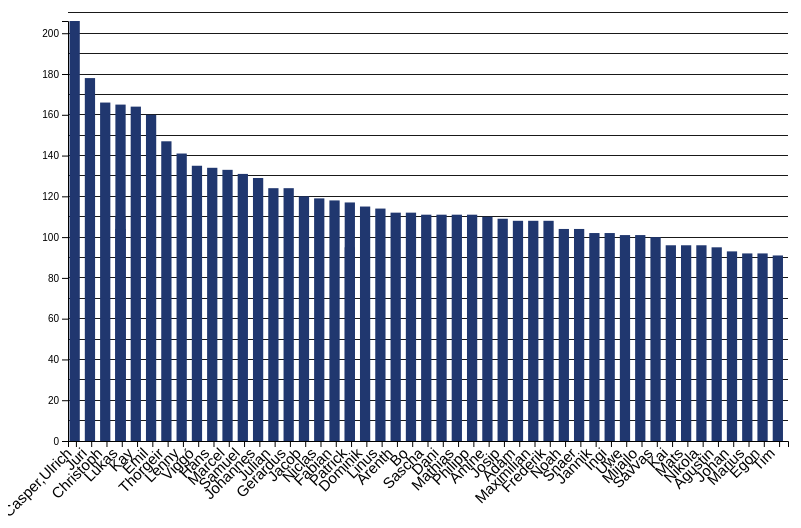
D3 v7 page, settled after 360 driven frames (6 s of simulated time); the page loaded 1 data file(s).


        const colors = ['#20376f'];
        let data;
        let currentFilter = 'G';
        // Učitavanje podataka iz players.json datoteke
        d3.json("players.json").then(function (loadedData) {
            data = loadedData;
            updateGraph('G'); // Početni graf prikazuje golove 
        }).catch(function (error) {
            console.error("Error loading the data");
        });

        function createGraph(filteredData) {
            d3.select("svg").remove();
            // Postavljanje margina i dimenzija grafikona
            const margin = { top: 20, right: 30, bottom: 100, left: 60 },
                width = window.screen.availWidth * 0.9,
                height = window.screen.availHeight * 0.7;

            // Dodavanje samo svg-a
            const svg = d3.select("body").append("svg")
                .attr("width", width + margin.left + margin.right)
                .attr("height", height + margin.top + margin.bottom)
                .append("g")
                .attr("transform", "translate(" + margin.left + "," + margin.top + ")");

            const maxValue = d3.max(filteredData, function (d) { return d[currentFilter]; });
            const yTicks = Math.ceil(maxValue / 10) * 10;

            // Skaliranje vrijednosti x i y osi
            const x = d3.scaleBand()
                .range([0, width])
                .padding(0.1);

            const y = d3.scaleLinear()
                .range([height, 0]);

            x.domain(filteredData.map(function (d) { return extractLastName(d.NAME) }));
            y.domain([0, maxValue]);

            // Dodavanje pozadinskih linija na graf
            svg.selectAll(".grid-line")
                .data(d3.range(0, yTicks + 1, 10))
                .enter().append("line")
                .attr("class", "grid-line")
                .attr("x1", 0)
                .attr("x2", width)
                .attr("y1", function (d) { return y(d); })
                .attr("y2", function (d) { return y(d); });

            // Dodavanje x osi
            svg.append("g")
                .attr("transform", "translate(0," + height + ")")
                .call(d3.axisBottom(x))
                .selectAll("text")
                .attr("transform", "rotate(-45)")
                .style("text-anchor", "end")
                .attr("dx", "-.8em")
                .attr("dy", "-.15em")
                .attr("class", "player-name");

            // Dodavanje y osi
            svg.append("g")
                .call(d3.axisLeft(y));

            // Dodavanje stupaca (barova)
            svg.selectAll(".bar")
                .data(filteredData)
                .enter().append("rect")
                .attr("class", "bar")
                .attr("x", function (d) { return x(extractLastName(d.NAME)); })
                .attr("width", x.bandwidth() - 3.5)
                .attr("y", function (d) { return y(d[currentFilter]); })
                .attr("height", function (d) { return height - y(d[currentFilter]); })
                .style("fill", function (d) { return colors[0]; })
                .on("mouseover", function (event, d) {
                    const currentColor = d3.select(this).style("fill");
                    d3.select(this).style("fill", "#e20014");
                    svg.append("text")
                        .attr("class", "bar-text")
                        .attr("x", x(extractLastName(d.NAME)) + x.bandwidth() / 2)
                        .attr("y", y(d[currentFilter]) - 5)
                        .style("fill", "red")
                        .text(d.NAME);
                    d3.select(this).attr("data-color", currentColor);
                })
                .on("mouseout", function () {
                    const color = d3.select(this).attr("data-color");
                    d3.select(this).style("fill", color);
                    svg.selectAll(".bar-text").remove();
                })
                .on("click", function (event, d) {
                    const modal = document.getElementById("myModal");
                    const playerDetails = document.getElementById("player-details");
                    playerDetails.innerHTML = `
                        <h2>${d.NAME}</h2>
                        <p>Club: ${d.CLUB}</p>
                        <p>Position: ${d.POSITION}</p>
                        <p>Played: ${d.P}</p>
                        <p>Goals: ${d.G}</p>
                        <p>Missed: ${d.M}</p>
                        <p>Field Goals: ${d.FG}</p>
                        <p>Goals 1: ${d['G.1']}</p>
                        <p>Percentage: ${d['%']}</p>
                        <p>Assists: ${d.AS}</p>
                        <p>Technical Fouls: ${d.TF}</p>
                        <p>Steals: ${d.ST}</p>
                        <p>Blocks: ${d.BL}</p>
                        <p>Yellow Cards: ${d.YC}</p>
                        <p>2 Minutes: ${d['2MIN']}</p>
                        <p>Red Cards: ${d.RC}</p>
                        <p>Black Cards: ${d.BK}</p>
                        <p>HPI: ${d.HPI}</p>
                    `;
                    modal.style.display = "block";
                });

            // Zatvaranje modalnog prozora kada se klikne na X
            document.querySelector(".close").onclick = function () {
                document.getElementById("myModal").style.display = "none";
            };

            // Zatvaranje modalnog prozora kada se klikne izvan njega
            window.onclick = function (event) {
                if (event.target == document.getElementById("myModal")) {
                    document.getElementById("myModal").style.display = "none";
                }
            };
        }

        function updateGraph(filterType) {
            currentFilter = filterType;
            d3.selectAll(".filter-button").classed("active", false);
            if (filterType === 'G') {
                document.getElementById("goals-filter").classList.add("active");
            } else if (filterType === 'AS') {
                document.getElementById("assists-filter").classList.add("active");
            } else if (filterType === 'BL') {
                document.getElementById("blocks-filter").classList.add("active");
            }

            const sortMethod = document.querySelector('.sort-button.active')?.id || 'descending';
            const filteredData = sortData(data, filterType, sortMethod);
            createGraph(filteredData);
        }

        function sortData(data, filterType, sortMethod) {
            let sortedData;
            if (sortMethod === 'ascending') {
                sortedData = data.slice().sort((a, b) => d3.ascending(a[filterType], b[filterType]));
            } else if (sortMethod === 'descending') {
                sortedData = data.slice().sort((a, b) => d3.descending(a[filterType], b[filterType]));
            } else if (sortMethod === 'random') {
                sortedData = d3.shuffle(data.slice());
            }
            return sortedData;
        }

        function extractLastName(fullName) {
            return fullName.split(" ").slice(-1)[0];
        }

        document.querySelectorAll('.sort-button').forEach(button => {
            button.addEventListener('click', function () {
                document.querySelectorAll('.sort-button').forEach(btn => btn.classList.remove('active'));
                this.classList.add('active');
                const filteredData = sortData(data, currentFilter, this.id);
                createGraph(filteredData);
            });
        });

        document.getElementById("goals-filter").classList.add("active");
        
    

### data: players.json
[
 {
  "NAME": "Casper,Ulrich",
  "CLUB": "HSV",
  "POSITION": "LW",
  "P": 28,
  "G": 206,
  "M": 83,
  "FG": 137,
  "G.1": 69,
  "%": "71.28%",
  "AS": 9,
  "TF": 19,
  "ST": 17,
  "BL": 0,
  "YC": 1,
  "2MIN": 6,
  "RC": 0,
  "BK": 0,
  "HPI": 77
 },
 {
  "NAME": "Knorr, Juri",
  "CLUB": "RNL",
  "POSITION": "CB",
  "P": 29,
  "G": 178,
  "M": 103,
  "FG": 114,
  "G.1": 64,
  "%": "63.35%",
  "AS": 100,
  "TF": 80,
  "ST": 4,
  "BL": 3,
  "YC": 1,
  "2MIN": 3,
  "RC": 1,
  "BK": 0,
  "HPI": 71
 },
 {
  "NAME": "Steinert, Christoph",
  "CLUB": "HCE",
  "POSITION": "RB",
  "P": 30,
  "G": 166,
  "M": 83,
  "FG": 81,
  "G.1": 85,
  "%": "66.67%",
  "AS": 42,
  "TF": 34,
  "ST": 6,
  "BL": 5,
  "YC": 1,
  "2MIN": 4,
  "RC": 0,
  "BK": 0,
  "HPI": 72
 },
 {
  "NAME": "Blohme, Lukas",
  "CLUB": "GUM",
  "POSITION": "RW",
  "P": 30,
  "G": 165,
  "M": 69,
  "FG": 152,
  "G.1": 13,
  "%": "70.51%",
  "AS": 14,
  "TF": 16,
  "ST": 11,
  "BL": 1,
  "YC": 2,
  "2MIN": 8,
  "RC": 1,
  "BK": 0,
  "HPI": 74
 },
 {
  "NAME": "Smits, Kay",
  "CLUB": "SCM",
  "POSITION": "RB",
  "P": 30,
  "G": 164,
  "M": 65,
  "FG": 99,
  "G.1": 65,
  "%": "71.62%",
  "AS": 44,
  "TF": 29,
  "ST": 4,
  "BL": 2,
  "YC": 0,
  "2MIN": 5,
  "RC": 0,
  "BK": 0,
  "HPI": 74
 },
 {
  "NAME": "Jakobsen, Emil",
  "CLUB": "SGF",
  "POSITION": "LW",
  "P": 30,
  "G": 160,
  "M": 52,
  "FG": 111,
  "G.1": 49,
  "%": "75.47%",
  "AS": 6,
  "TF": 13,
  "ST": 2,
  "BL": 0,
  "YC": 2,
  "2MIN": 3,
  "RC": 0,
  "BK": 0,
  "HPI": 74
 },
 {
  "NAME": "Kristjansson, Gisli Thorgeir",
  "CLUB": "SCM",
  "POSITION": "CB",
  "P": 29,
  "G": 147,
  "M": 63,
  "FG": 147,
  "G.1": 0,
  "%": "70.00%",
  "AS": 98,
  "TF": 66,
  "ST": 1,
  "BL": 3,
  "YC": 1,
  "2MIN": 5,
  "RC": 0,
  "BK": 0,
  "HPI": 74
 },
 {
  "NAME": "Rubin, Lenny",
  "CLUB": "WET",
  "POSITION": "LB",
  "P": 30,
  "G": 141,
  "M": 121,
  "FG": 141,
  "G.1": 0,
  "%": "53.82%",
  "AS": 49,
  "TF": 45,
  "ST": 8,
  "BL": 18,
  "YC": 2,
  "2MIN": 17,
  "RC": 0,
  "BK": 0,
  "HPI": 70
 },
 "... 42 more items"
]